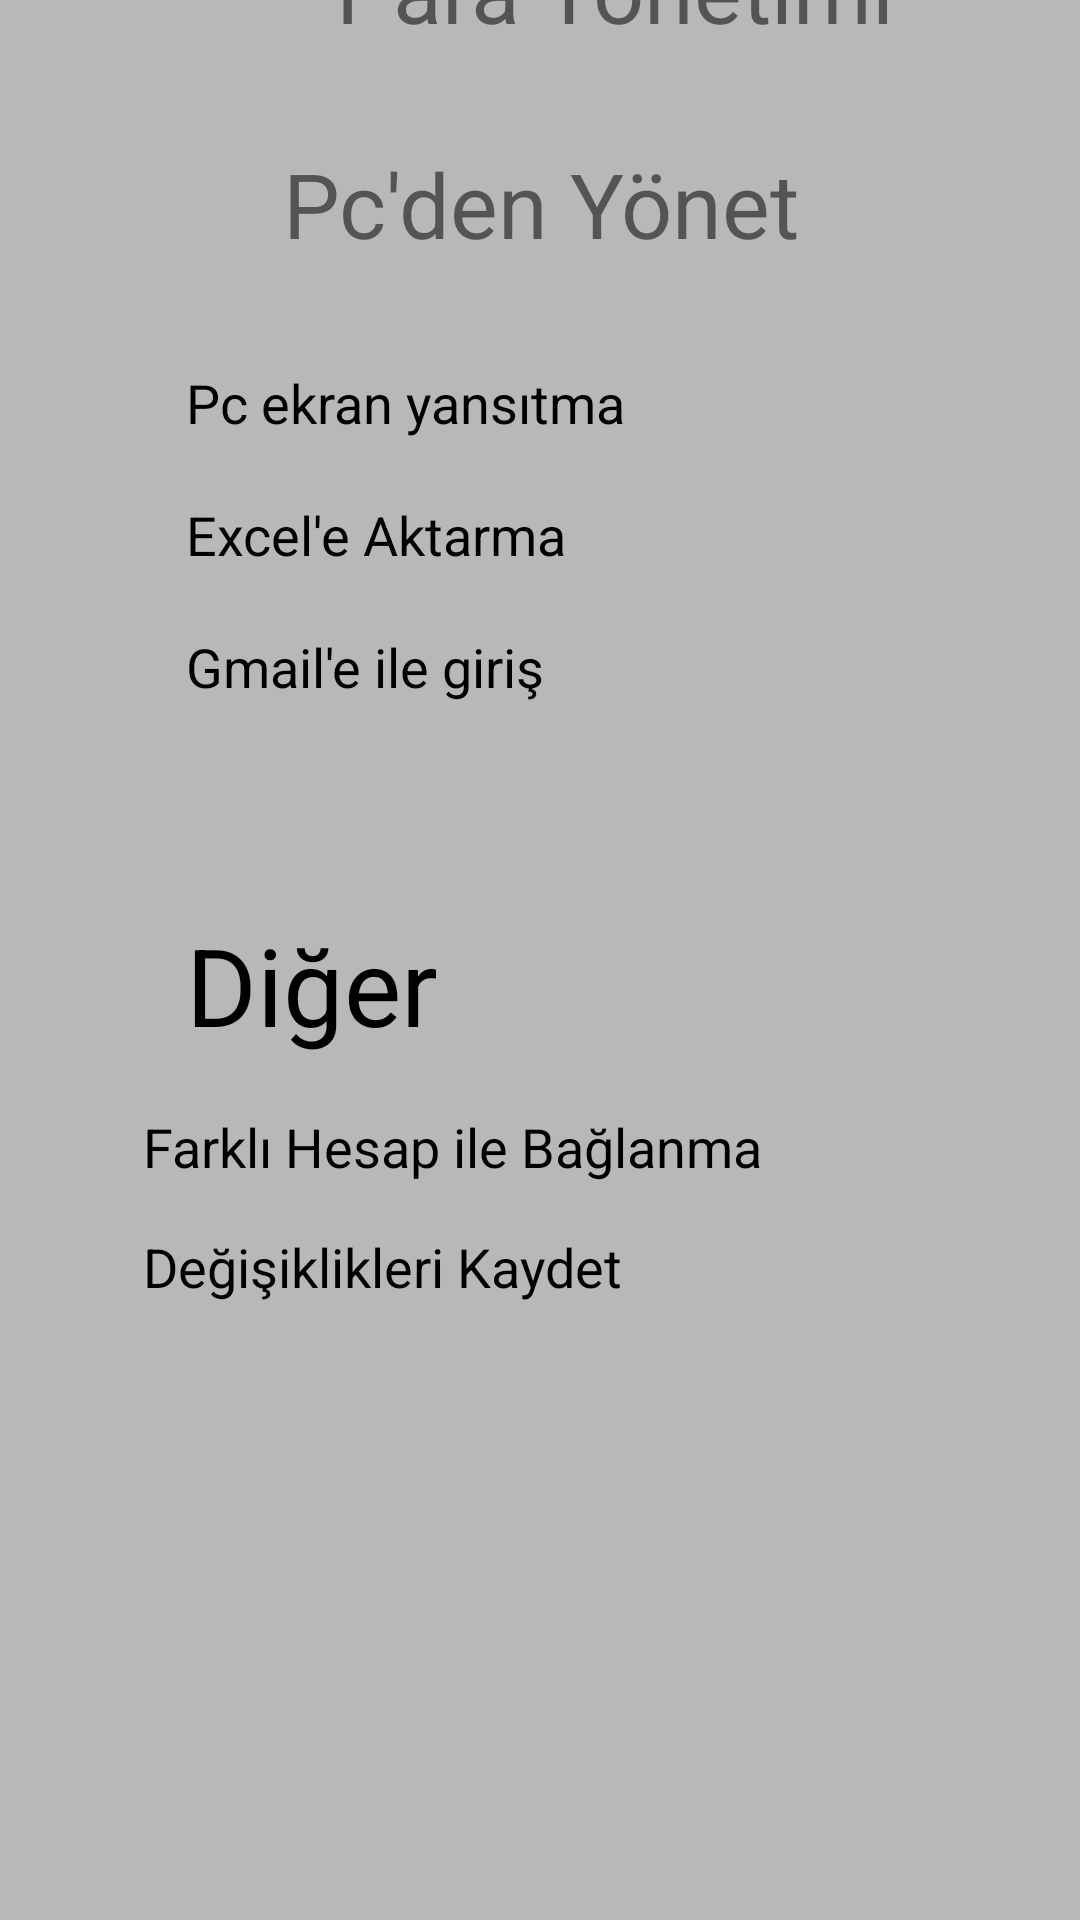

Android layout source for this screen:
<!-- AndroidManifest.xml: application theme Theme.ParaYonetimid -->
<!-- res/layout/activity_pcdenynt.xml -->
<?xml version="1.0" encoding="utf-8"?>
<androidx.constraintlayout.widget.ConstraintLayout xmlns:android="http://schemas.android.com/apk/res/android"
    xmlns:app="http://schemas.android.com/apk/res-auto"
    xmlns:tools="http://schemas.android.com/tools"
    android:layout_width="match_parent"
    android:layout_height="match_parent"
    android:background="#B8B8B8"
    tools:context=".Pcdenynt">

    <TextView
        android:id="@+id/textView56"
        android:layout_width="129dp"
        android:layout_height="48dp"
        android:layout_marginStart="62dp"
        android:layout_marginEnd="173dp"
        android:layout_marginBottom="288dp"
        android:text="Diğer"
        android:textColor="#000000"
        android:textSize="36sp"
        app:layout_constraintBottom_toBottomOf="parent"
        app:layout_constraintEnd_toEndOf="parent"
        app:layout_constraintHorizontal_bias="0.0"
        app:layout_constraintStart_toStartOf="parent" />

    <TextView
        android:id="@+id/textView55"
        android:layout_width="238dp"
        android:layout_height="26dp"
        android:layout_marginStart="62dp"
        android:layout_marginEnd="173dp"
        android:layout_marginBottom="204dp"
        android:text="Değişiklikleri Kaydet"
        android:textColor="#000000"
        android:textSize="18sp"
        app:layout_constraintBottom_toBottomOf="parent"
        app:layout_constraintEnd_toEndOf="parent"
        app:layout_constraintHorizontal_bias="0.129"
        app:layout_constraintStart_toStartOf="parent" />

    <TextView
        android:id="@+id/textView54"
        android:layout_width="238dp"
        android:layout_height="26dp"
        android:layout_marginStart="62dp"
        android:layout_marginEnd="173dp"
        android:layout_marginBottom="244dp"
        android:text="Farklı Hesap ile Bağlanma"
        android:textColor="#000000"
        android:textSize="18sp"
        app:layout_constraintBottom_toBottomOf="parent"
        app:layout_constraintEnd_toEndOf="parent"
        app:layout_constraintHorizontal_bias="0.129"
        app:layout_constraintStart_toStartOf="parent" />

    <TextView
        android:id="@+id/textView52"
        android:layout_width="238dp"
        android:layout_height="26dp"
        android:layout_marginStart="62dp"
        android:layout_marginEnd="173dp"
        android:layout_marginBottom="448dp"
        android:text="Excel'e Aktarma"
        android:textColor="#000000"
        android:textSize="18sp"
        app:layout_constraintBottom_toBottomOf="parent"
        app:layout_constraintEnd_toEndOf="parent"
        app:layout_constraintHorizontal_bias="0.0"
        app:layout_constraintStart_toStartOf="parent" />

    <TextView
        android:id="@+id/textView53"
        android:layout_width="238dp"
        android:layout_height="26dp"
        android:layout_marginStart="62dp"
        android:layout_marginEnd="173dp"
        android:layout_marginBottom="404dp"
        android:text="Gmail'e ile giriş"
        android:textColor="#000000"
        android:textSize="18sp"
        app:layout_constraintBottom_toBottomOf="parent"
        app:layout_constraintEnd_toEndOf="parent"
        app:layout_constraintHorizontal_bias="0.0"
        app:layout_constraintStart_toStartOf="parent" />

    <TextView
        android:id="@+id/textView51"
        android:layout_width="238dp"
        android:layout_height="26dp"
        android:layout_marginStart="62dp"
        android:layout_marginEnd="173dp"
        android:layout_marginBottom="492dp"
        android:text="Pc ekran yansıtma"
        android:textColor="#000000"
        android:textSize="18sp"
        app:layout_constraintBottom_toBottomOf="parent"
        app:layout_constraintEnd_toEndOf="parent"
        app:layout_constraintHorizontal_bias="0.0"
        app:layout_constraintStart_toStartOf="parent" />

    <TextView
        android:id="@+id/textView50"
        android:layout_width="wrap_content"
        android:layout_height="wrap_content"
        android:layout_marginStart="112dp"
        android:layout_marginEnd="112dp"
        android:layout_marginBottom="552dp"
        android:text="Pc'den Yönet"
        android:textSize="30sp"
        app:layout_constraintBottom_toBottomOf="parent"
        app:layout_constraintEnd_toEndOf="parent"
        app:layout_constraintHorizontal_bias="0.494"
        app:layout_constraintStart_toStartOf="parent" />

    <TextView
        android:id="@+id/textView49"
        android:layout_width="wrap_content"
        android:layout_height="wrap_content"
        android:layout_marginStart="112dp"
        android:layout_marginEnd="112dp"
        android:layout_marginBottom="624dp"
        android:text="Para Yönetimi"
        android:textSize="30sp"
        app:layout_constraintBottom_toBottomOf="parent"
        app:layout_constraintEnd_toEndOf="parent"
        app:layout_constraintHorizontal_bias="0.0"
        app:layout_constraintStart_toStartOf="parent" />
</androidx.constraintlayout.widget.ConstraintLayout>
<!-- resources referenced by this layout -->
<resources>
  <style name="Theme.ParaYonetimid" parent="Theme.AppCompat.DayNight.DarkActionBar">
          
          <item name="colorPrimary">@color/purple_500</item>
          <item name="colorPrimaryVariant">@color/purple_700</item>
          <item name="colorOnPrimary">@color/white</item>
          
          <item name="colorSecondary">@color/teal_200</item>
          <item name="colorSecondaryVariant">@color/teal_700</item>
          <item name="colorOnSecondary">@color/black</item>
          
          <item name="android:statusBarColor" tools:targetApi="l">?attr/colorPrimaryVariant</item>
          
      </style>
  <color name="purple_500">#FF6200EE</color>
  <color name="purple_700">#FF3700B3</color>
  <color name="white">#FFFFFFFF</color>
  <color name="teal_200">#FF03DAC5</color>
  <color name="teal_700">#FF018786</color>
  <color name="black">#FF000000</color>
</resources>
